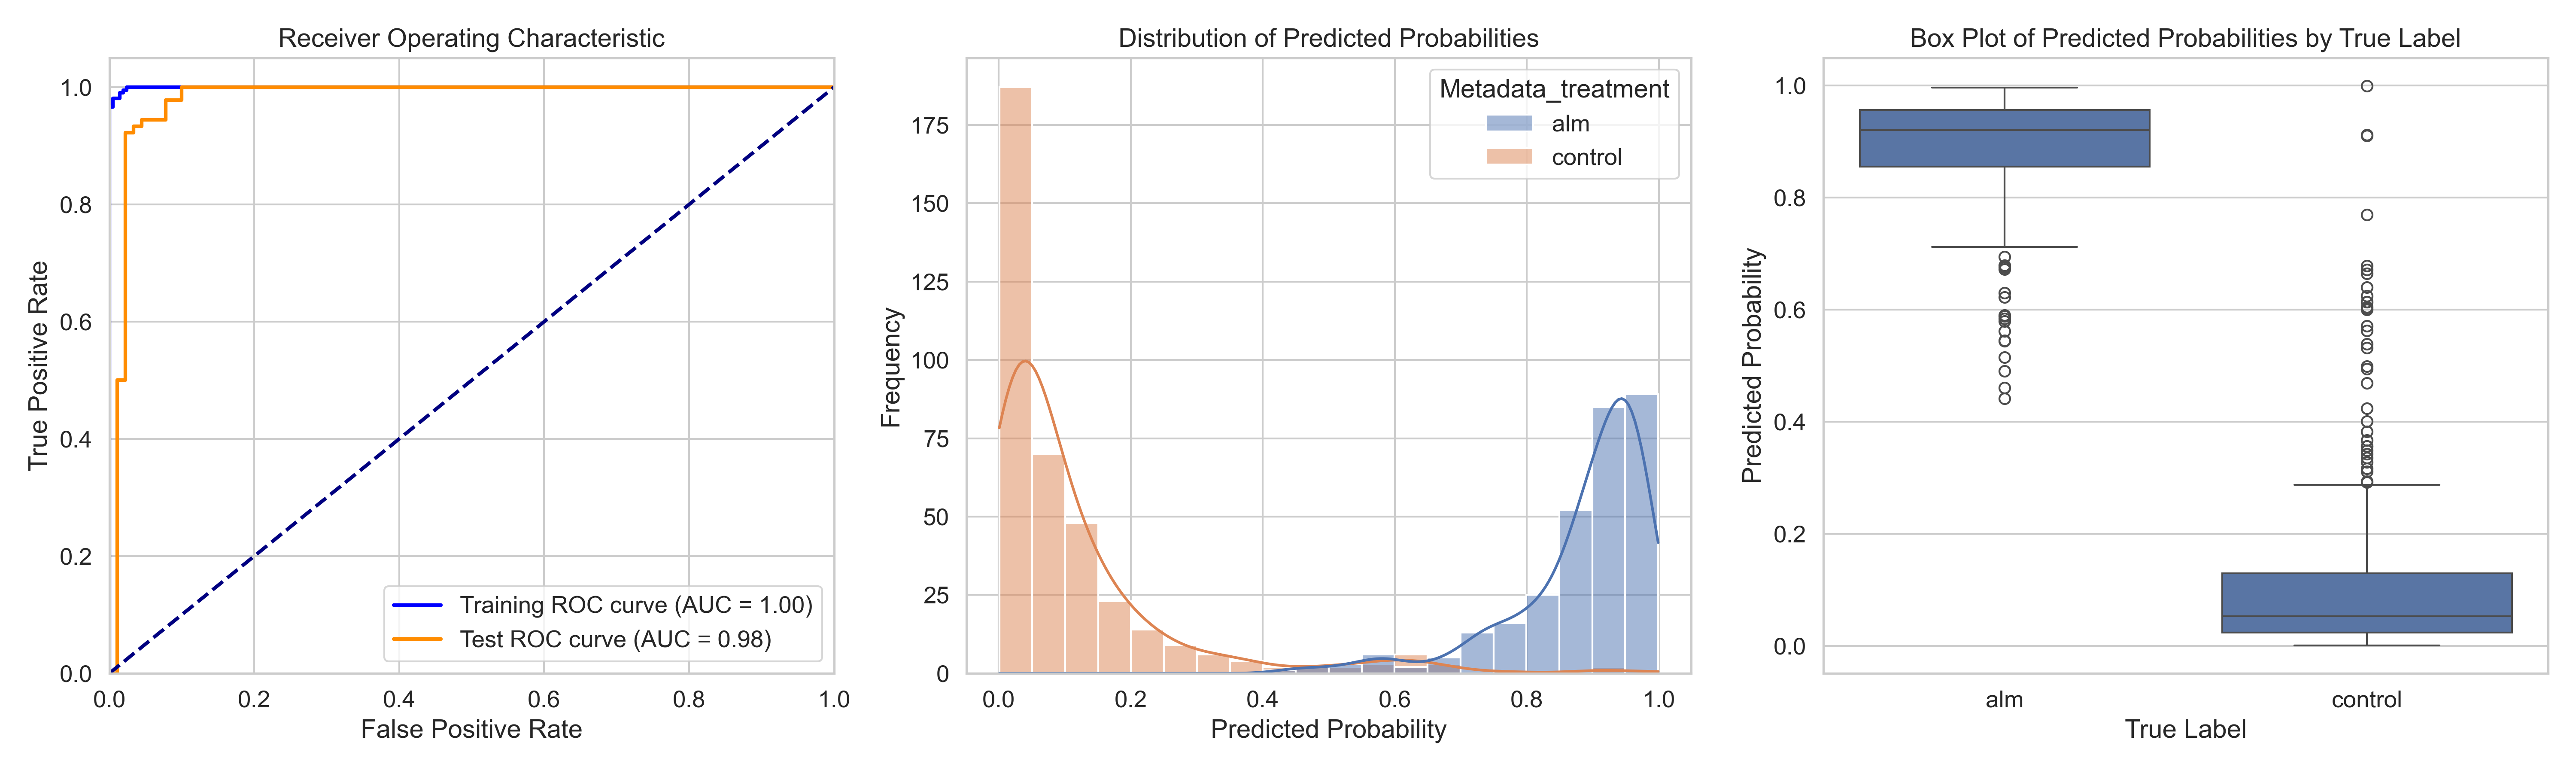

Data behind this chart, as committed beside it:
ObjectNumber, Metadata_site, Metadata_concentration, Metadata_hour, Metadata_treatment, Predicted_Probability, Is_Test, S
1, 0, 2.41, 4, alm, 0.9767, False, 0.8644
2, 0, 2.41, 4, alm, 0.901, True, 0.7887
3, 0, 2.41, 4, alm, 0.7633, False, 0.651
4, 0, 2.41, 4, alm, 0.9327, True, 0.8203
5, 0, 2.41, 4, alm, 0.9302, False, 0.8179
6, 0, 2.41, 4, alm, 0.8986, False, 0.7862
7, 0, 2.41, 4, alm, 0.7373, False, 0.625
8, 0, 2.41, 4, alm, 0.9504, False, 0.8381
9, 0, 2.41, 4, alm, 0.9821, True, 0.8698
10, 0, 2.41, 4, alm, 0.784, False, 0.6717
11, 0, 2.41, 4, alm, 0.9374, False, 0.8251
12, 0, 2.41, 4, alm, 0.858, False, 0.7457
13, 0, 2.41, 4, alm, 0.9136, False, 0.8013
14, 0, 2.41, 4, alm, 0.9441, True, 0.8318
15, 0, 2.41, 4, alm, 0.7875, True, 0.6752
16, 0, 2.41, 4, alm, 0.9191, False, 0.8068
17, 0, 2.41, 4, alm, 0.9184, False, 0.8061
18, 0, 2.41, 4, alm, 0.9449, False, 0.8325
19, 0, 2.41, 4, alm, 0.9646, False, 0.8523
20, 0, 2.41, 4, alm, 0.9275, False, 0.8151
21, 0, 2.41, 4, alm, 0.8139, True, 0.7016
22, 0, 2.41, 4, alm, 0.7208, True, 0.6085
23, 0, 2.41, 4, alm, 0.9401, False, 0.8278
24, 0, 2.41, 4, alm, 0.9208, True, 0.8085
25, 0, 2.41, 4, alm, 0.8184, False, 0.706
26, 0, 2.41, 4, alm, 0.5442, False, 0.4319
27, 0, 2.41, 4, alm, 0.925, False, 0.8127
28, 0, 2.41, 4, alm, 0.949, False, 0.8367
29, 0, 2.41, 4, alm, 0.9547, False, 0.8424
30, 0, 2.41, 4, alm, 0.8668, False, 0.7545
31, 0, 2.41, 4, alm, 0.9424, False, 0.8301
32, 0, 2.41, 4, alm, 0.9242, False, 0.8118
33, 0, 2.41, 4, alm, 0.9523, False, 0.84
34, 0, 2.41, 4, alm, 0.9749, False, 0.8626
35, 0, 2.41, 4, alm, 0.9507, True, 0.8384
36, 0, 2.41, 4, alm, 0.8283, False, 0.716
37, 0, 2.41, 4, alm, 0.7209, False, 0.6086
38, 0, 2.41, 4, alm, 0.5449, False, 0.4326
39, 0, 2.41, 4, alm, 0.8044, False, 0.692
40, 0, 2.41, 4, alm, 0.4606, True, 0.3483
41, 0, 2.41, 4, alm, 0.9133, True, 0.801
42, 0, 2.41, 4, alm, 0.5901, False, 0.4778
43, 0, 2.41, 4, alm, 0.9554, False, 0.843
44, 0, 2.41, 4, alm, 0.9443, True, 0.8319
45, 0, 2.41, 4, alm, 0.8219, True, 0.7096
46, 0, 2.41, 4, alm, 0.9049, False, 0.7925
47, 0, 2.41, 4, alm, 0.7901, False, 0.6777
1, 1, 2.41, 4, alm, 0.9001, True, 0.7878
2, 1, 2.41, 4, alm, 0.9636, True, 0.8513
3, 1, 2.41, 4, alm, 0.8988, True, 0.7864
4, 1, 2.41, 4, alm, 0.9751, True, 0.8628
5, 1, 2.41, 4, alm, 0.8882, False, 0.7759
6, 1, 2.41, 4, alm, 0.982, True, 0.8697
7, 1, 2.41, 4, alm, 0.9961, True, 0.8838
8, 1, 2.41, 4, alm, 0.9765, True, 0.8642
9, 1, 2.41, 4, alm, 0.8724, False, 0.7601
10, 1, 2.41, 4, alm, 0.9928, False, 0.8805
11, 1, 2.41, 4, alm, 0.9475, False, 0.8352
12, 1, 2.41, 4, alm, 0.9193, True, 0.807
13, 1, 2.41, 4, alm, 0.9067, False, 0.7944
... 623 more rows
